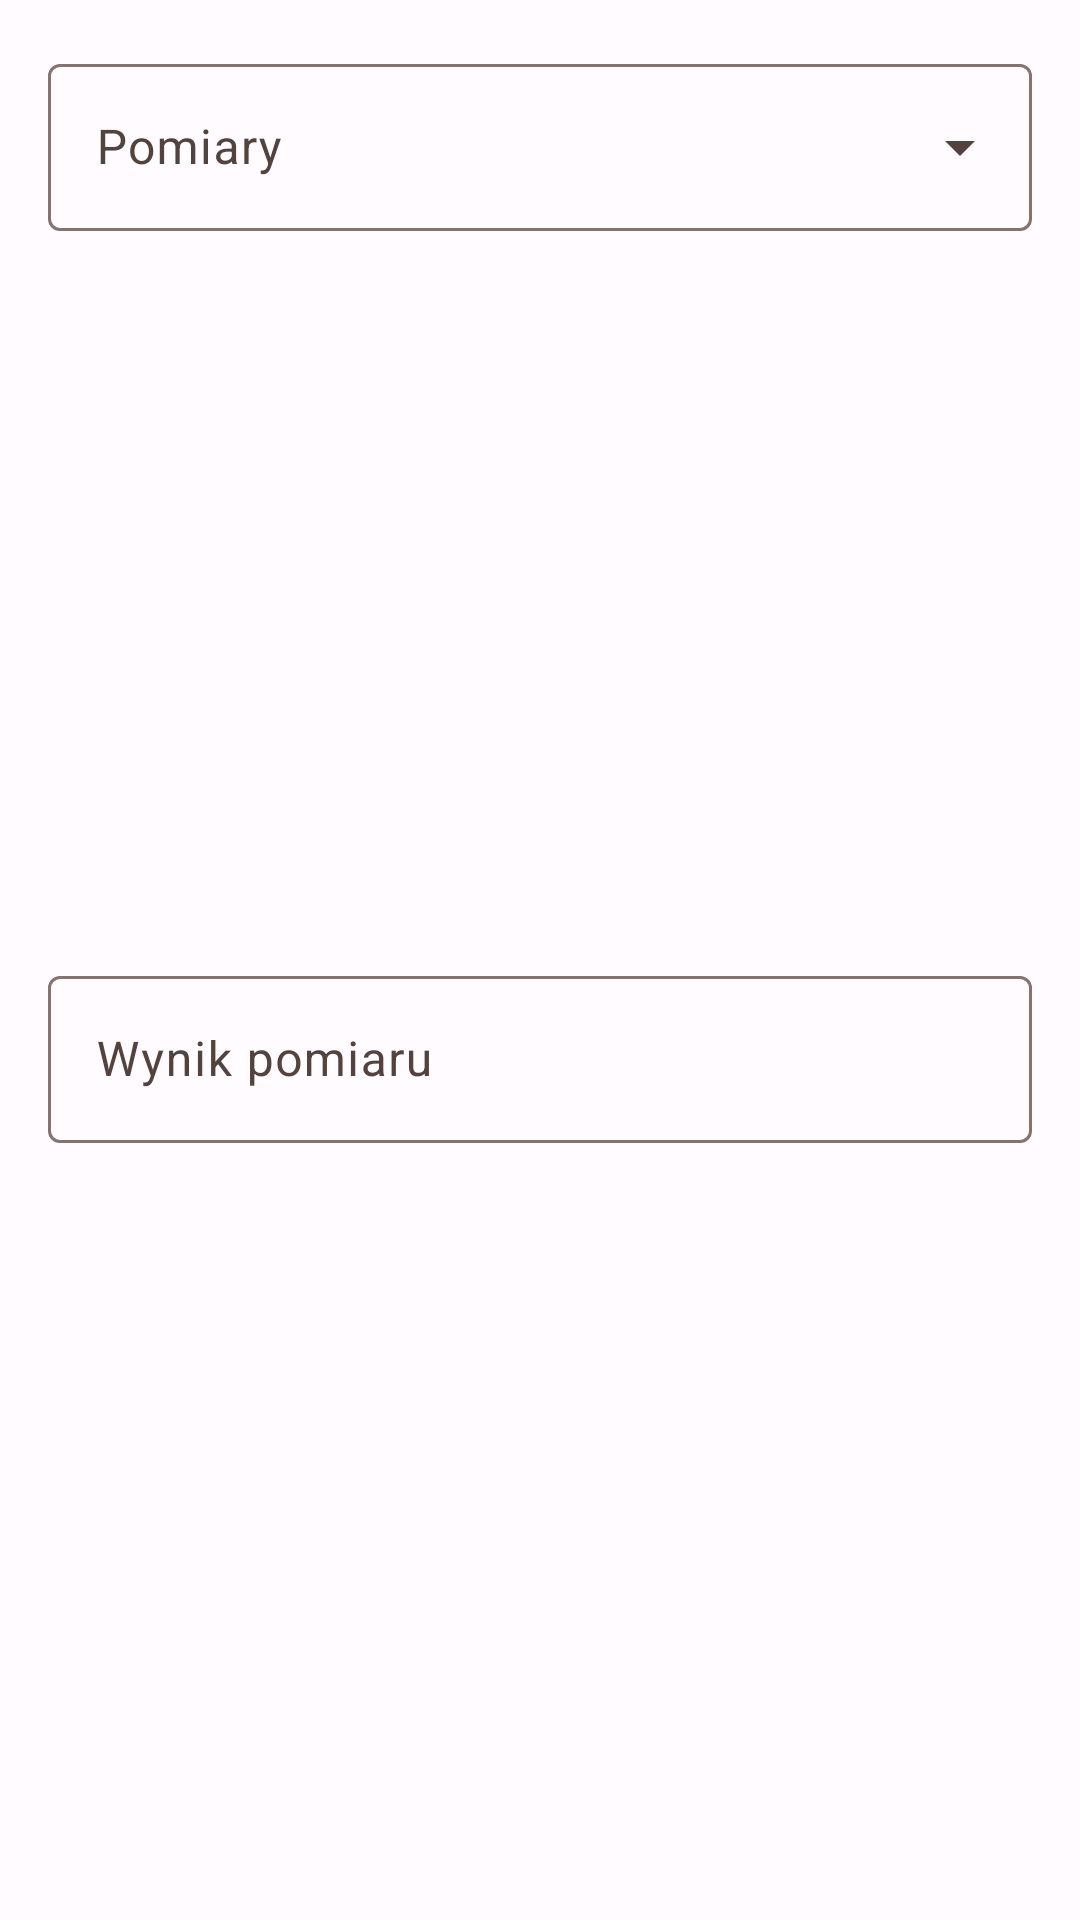

Layout XML and referenced resources for this Android screen:
<!-- AndroidManifest.xml: application theme Theme.MojePomiary -->
<!-- res/layout/activity_wpisy_dopisz.xml -->
<?xml version="1.0" encoding="utf-8"?>
<LinearLayout xmlns:android="http://schemas.android.com/apk/res/android"
    xmlns:app="http://schemas.android.com/apk/res-auto"
    xmlns:tools="http://schemas.android.com/tools"
    android:layout_width="match_parent"
    android:layout_height="wrap_content"
    android:orientation="vertical"
    android:padding="16dp"
    tools:context=".wpisy.WpisyDopisz">


    <com.google.android.material.textfield.TextInputLayout
        android:id="@+id/spinnerPomiaryLayout"
        style="@style/Widget.Material3.TextInputLayout.OutlinedBox.ExposedDropdownMenu"
        android:layout_width="match_parent"
        android:layout_height="wrap_content"
        android:layout_marginBottom="16dp"
        android:hint="Pomiary">

        <AutoCompleteTextView
            android:id="@+id/spinnerPomiary"
            android:layout_width="match_parent"
            android:layout_height="wrap_content"
            android:inputType="none"
            app:simpleItems="@array/dokladnosc"

            />

    </com.google.android.material.textfield.TextInputLayout>


    <androidx.constraintlayout.widget.ConstraintLayout
        android:layout_width="match_parent"
        android:layout_height="match_parent"
        android:layout_marginBottom="16dp">

        <TextView
            android:id="@+id/jednostka"
            android:layout_width="wrap_content"
            android:layout_height="wrap_content"
            android:layout_marginEnd="40dp"
            android:layout_weight="1"
            app:layout_constraintBottom_toBottomOf="parent"
            app:layout_constraintEnd_toEndOf="parent"
            app:layout_constraintTop_toTopOf="parent" />

        <com.google.android.material.textfield.TextInputLayout
            android:id="@+id/editTextWynikLayout"
            android:layout_width="match_parent"
            android:layout_height="wrap_content"
            android:hint="Wynik pomiaru"
            app:endIconMode="clear_text"
            app:layout_constraintBottom_toBottomOf="parent"
            app:layout_constraintEnd_toEndOf="parent"
            app:layout_constraintStart_toStartOf="parent"
            app:layout_constraintTop_toTopOf="parent">

            <com.google.android.material.textfield.TextInputEditText
                android:id="@+id/editTextWynik"
                android:layout_width="match_parent"
                android:layout_height="wrap_content" />

        </com.google.android.material.textfield.TextInputLayout>
    </androidx.constraintlayout.widget.ConstraintLayout>

    <com.google.android.material.textfield.TextInputLayout
        android:id="@+id/godzinaWykonaniaLayout"
        android:layout_width="match_parent"
        android:layout_height="wrap_content"
        android:hint="Godzina wykonania pomiaru"
        app:endIconMode="clear_text"
        android:layout_marginBottom="16dp">

        <com.google.android.material.textfield.TextInputEditText
            android:id="@+id/godzinaWykonania"
            android:layout_width="match_parent"
            android:layout_height="wrap_content"
            android:clickable="false"
            android:cursorVisible="false"
            android:focusable="false"
            android:focusableInTouchMode="false"/>

    </com.google.android.material.textfield.TextInputLayout>

    <Button
        android:id="@+id/button_save_edit"
        style="@style/Widget.Material3.Button.Icon"
        android:layout_width="match_parent"
        android:layout_height="wrap_content"
        android:layout_marginTop="12dp"
        android:layout_marginHorizontal="24dp"
        android:onClick="zapiszNowaPozycia"
        android:text="Zapisz nową pozycję"
        app:icon="@drawable/ic_add_24" />



</LinearLayout>
<!-- resources referenced by this layout -->
<resources>
  <color name="colorPrimary">#FF8C00</color>
  <color name="colorPrimaryDark">#cc7000</color>
  <color name="black">#FF000000</color>
  <color name="md_theme_light_onPrimary">#FFFFFF</color>
  <color name="md_theme_light_primaryContainer">#FFDBD0</color>
  <color name="md_theme_light_onPrimaryContainer">#3A0B00</color>
  <color name="md_theme_light_secondary">#77574D</color>
  <color name="md_theme_light_onSecondary">#FFFFFF</color>
  <color name="md_theme_light_secondaryContainer">#FFDBD0</color>
  <color name="md_theme_light_onSecondaryContainer">#2C150E</color>
  <color name="md_theme_light_tertiary">#6B5E2F</color>
  <color name="md_theme_light_onTertiary">#FFFFFF</color>
  <color name="md_theme_light_tertiaryContainer">#F5E2A7</color>
  <color name="md_theme_light_onTertiaryContainer">#231B00</color>
  <color name="md_theme_light_error">#BA1A1A</color>
  <color name="md_theme_light_errorContainer">#FFDAD6</color>
  <color name="md_theme_light_onError">#FFFFFF</color>
  <color name="md_theme_light_onErrorContainer">#410002</color>
  <color name="md_theme_light_background">#FFFBFF</color>
  <color name="md_theme_light_onBackground">#201A18</color>
  <color name="md_theme_light_surface">#FFFBFF</color>
  <color name="md_theme_light_onSurface">#201A18</color>
  <color name="md_theme_light_surfaceVariant">#F5DED7</color>
  <color name="md_theme_light_onSurfaceVariant">#53433F</color>
  <color name="md_theme_light_outline">#85736E</color>
  <color name="md_theme_light_inverseOnSurface">#FBEEEA</color>
  <color name="md_theme_light_inverseSurface">#362F2D</color>
  <color name="md_theme_light_inversePrimary">#FFB59E</color>
</resources>
